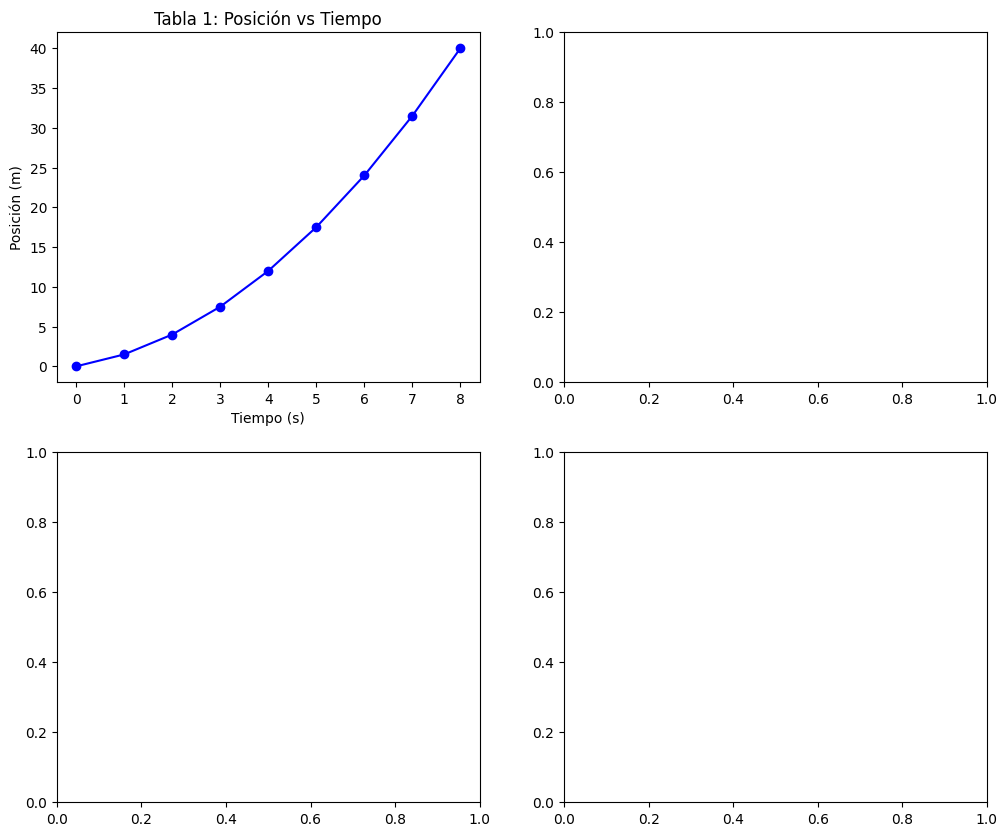

Recreate this plot in Python.
import numpy as np
import matplotlib.pyplot as plt

# Configurar matplotlib para mostrar gráficos
plt.style.use('default')

print("EJERCICIOS DE DIFERENCIAS FINITAS")
print("=" * 50)

# EJERCICIO 1: f(x) = sin(x) en x = [0, 0.1, 0.2, 0.3, 0.4, 0.5] con h = 0.1
print("\n1. DERIVADA DE f(x) = sin(x)")
print("-" * 30)

def f1(x):
    return np.sin(x)

def f1_prime(x):
    return np.cos(x)  # Derivada exacta

# Diferencia finita central
def diferencia_central(f, x, h):
    return (f(x + h) - f(x - h)) / (2 * h)

x_vals = np.array([0.1, 0.2, 0.3, 0.4])  # Puntos donde podemos calcular (no los extremos)
h = 0.1

# Headers sin backslash
header_x = "x"
header_exacta = "f'(x) exacta"
header_aprox = "f'(x) aprox"
header_error = "Error"

print(f"{header_x:<5} {header_exacta:<15} {header_aprox:<15} {header_error:<15}")
print("-" * 60)

for x in x_vals:
    exacta = f1_prime(x)
    aprox = diferencia_central(f1, x, h)
    error = abs(exacta - aprox)
    print(f"{x:<5.1f} {exacta:<15.6f} {aprox:<15.6f} {error:<15.8f}")

# EJERCICIO 2: f(x) = e^x en x = [0, 0.1, 0.2, 0.3, 0.4, 0.5] con h = 0.1
print("\n\n2. DERIVADA DE f(x) = e^x")
print("-" * 30)

def f2(x):
    return np.exp(x)

def f2_prime(x):
    return np.exp(x)  # Derivada exacta

print(f"{header_x:<5} {header_exacta:<15} {header_aprox:<15} {header_error:<15}")
print("-" * 60)

for x in x_vals:
    exacta = f2_prime(x)
    aprox = diferencia_central(f2, x, h)
    error = abs(exacta - aprox)
    print(f"{x:<5.1f} {exacta:<15.6f} {aprox:<15.6f} {error:<15.8f}")

# EJERCICIO 3: f(x) = x³ - x en x = 1 con h = 0.1
print("\n\n3. DERIVADA DE f(x) = x³ - x EN x = 1")
print("-" * 40)

def f3(x):
    return x**3 - x

def f3_prime(x):
    return 3*x**2 - 1

def f3_double_prime(x):
    return 6*x

x = 1
h = 0.1

# Primera derivada
exacta_1 = f3_prime(x)
aprox_1 = diferencia_central(f3, x, h)

# Segunda derivada usando diferencias centrales
def segunda_derivada_central(f, x, h):
    return (f(x + h) - 2*f(x) + f(x - h)) / (h**2)

exacta_2 = f3_double_prime(x)
aprox_2 = segunda_derivada_central(f3, x, h)

print(f"a) Primera derivada exacta: {exacta_1:.6f}")
print(f"   Primera derivada aproximada: {aprox_1:.6f}")
print(f"   Error primera derivada: {abs(exacta_1 - aprox_1):.8f}")
print()
print(f"b) Error absoluto primera derivada: {abs(exacta_1 - aprox_1):.8f}")
print()
print(f"c) Segunda derivada exacta: {exacta_2:.6f}")
print(f"   Segunda derivada aproximada: {aprox_2:.6f}")
print(f"   Error segunda derivada: {abs(exacta_2 - aprox_2):.8f}")

# EJERCICIO 4: f(x) = e^x * sin(x)
print("\n\n4. DERIVADAS DE f(x) = e^x * sin(x)")
print("-" * 35)

def f4(x):
    return np.exp(x) * np.sin(x)

def f4_prime(x):
    return np.exp(x) * (np.sin(x) + np.cos(x))

def f4_double_prime(x):
    return 2 * np.exp(x) * np.cos(x)

x = 1
h = 0.01

# a) Primera derivada con h = 0.01
exacta_1 = f4_prime(x)
aprox_1 = diferencia_central(f4, x, h)
error_abs = abs(exacta_1 - aprox_1)

print(f"a) h = 0.01:")
print(f"   f'(1) exacta: {exacta_1:.8f}")
print(f"   f'(1) aproximada: {aprox_1:.8f}")
print(f"   Error absoluto: {error_abs:.10f}")

# b) Error absoluto ya calculado arriba
print(f"b) Error absoluto: {error_abs:.10f}")

# c) Segunda derivada
exacta_2 = f4_double_prime(x)
aprox_2 = segunda_derivada_central(f4, x, h)
error_2 = abs(exacta_2 - aprox_2)

print(f"c) f''(1) exacta: {exacta_2:.8f}")
print(f"   f''(1) aproximada: {aprox_2:.8f}")
print(f"   Error: {error_2:.10f}")

# EJERCICIO 5: Comparar aproximaciones hacia adelante, atrás y centrales para f(x) = e^(-2x) - x
print("\n\n5. COMPARACIÓN DE APROXIMACIONES PARA f(x) = e^(-2x) - x")
print("-" * 55)

def f5(x):
    return np.exp(-2*x) - x

def f5_prime(x):
    return -2 * np.exp(-2*x) - 1

def f5_double_prime(x):
    return 4 * np.exp(-2*x)

def diferencia_adelante(f, x, h):
    return (f(x + h) - f(x)) / h

def diferencia_atras(f, x, h):
    return (f(x) - f(x - h)) / h

x = 2
h = 0.1

exacta_1 = f5_prime(x)
exacta_2 = f5_double_prime(x)

adelante = diferencia_adelante(f5, x, h)
atras = diferencia_atras(f5, x, h)
central = diferencia_central(f5, x, h)

print(f"Derivada exacta: {exacta_1:.8f}")
print(f"Diferencia hacia adelante: {adelante:.8f}, Error: {abs(exacta_1 - adelante):.8f}")
print(f"Diferencia hacia atrás: {atras:.8f}, Error: {abs(exacta_1 - atras):.8f}")
print(f"Diferencia central: {central:.8f}, Error: {abs(exacta_1 - central):.8f}")

print(f"\nSegunda derivada exacta: {exacta_2:.8f}")
aprox_2_central = segunda_derivada_central(f5, x, h)
print(f"Segunda derivada (centrales): {aprox_2_central:.8f}, Error: {abs(exacta_2 - aprox_2_central):.8f}")

# EJERCICIO 6: Análisis de movimiento con tabla de valores
print("\n\n6. ANÁLISIS DE MOVIMIENTO - TABLA 1")
print("-" * 40)

# Datos de la primera tabla
t1 = np.array([0, 1, 2, 3, 4, 5, 6, 7, 8])
x1 = np.array([0, 1.5, 4, 7.5, 12, 17.5, 24, 31.5, 40])

# Calcular velocidad usando diferencias centrales
v1 = np.zeros_like(t1, dtype=float)
a1 = np.zeros_like(t1, dtype=float)

# Velocidades (diferencias centrales para puntos interiores)
for i in range(1, len(t1)-1):
    dt = t1[i+1] - t1[i-1]
    dx = x1[i+1] - x1[i-1]
    v1[i] = dx / dt

# Velocidades en los extremos (diferencias hacia adelante/atrás)
v1[0] = (x1[1] - x1[0]) / (t1[1] - t1[0])
v1[-1] = (x1[-1] - x1[-2]) / (t1[-1] - t1[-2])

# Aceleraciones
for i in range(1, len(t1)-1):
    dt = t1[i+1] - t1[i-1]
    dv = v1[i+1] - v1[i-1]
    a1[i] = dv / dt

# Aceleraciones en los extremos
a1[0] = (v1[1] - v1[0]) / (t1[1] - t1[0])
a1[-1] = (v1[-1] - v1[-2]) / (t1[-1] - t1[-2])

# Headers para tabla de movimiento
t_header = "t(seg)"
x_header = "x(m)"
v_header = "v(m/s)"
a_header = "a(m/s²)"

print(f"{t_header:<8} {x_header:<8} {v_header:<10} {a_header:<10}")
print("-" * 40)
for i in range(len(t1)):
    print(f"{t1[i]:<8} {x1[i]:<8} {v1[i]:<10.2f} {a1[i]:<10.2f}")

# EJERCICIO 7: Análisis de movimiento - Tabla 2
print("\n\n7. ANÁLISIS DE MOVIMIENTO - TABLA 2")
print("-" * 40)

# Datos de la segunda tabla
t2 = np.array([0, 2, 4.2, 6, 8, 10, 12, 14, 16])
x2 = np.array([0, 0.7, 1.8, 3.4, 5.1, 6.3, 7.3, 8.0, 8.4])

# Calcular velocidad y aceleración
v2 = np.zeros_like(t2, dtype=float)
a2 = np.zeros_like(t2, dtype=float)

# Velocidades usando diferencias centrales adaptadas para espaciado irregular
for i in range(1, len(t2)-1):
    # Para espaciado irregular, usamos la fórmula de diferencias centrales
    h1 = t2[i] - t2[i-1]
    h2 = t2[i+1] - t2[i]
    v2[i] = (x2[i+1] - x2[i-1]) / (h1 + h2)

# Velocidades en los extremos
v2[0] = (x2[1] - x2[0]) / (t2[1] - t2[0])
v2[-1] = (x2[-1] - x2[-2]) / (t2[-1] - t2[-2])

# Aceleraciones
for i in range(1, len(t2)-1):
    h1 = t2[i] - t2[i-1]
    h2 = t2[i+1] - t2[i]
    a2[i] = (v2[i+1] - v2[i-1]) / (h1 + h2)

a2[0] = (v2[1] - v2[0]) / (t2[1] - t2[0])
a2[-1] = (v2[-1] - v2[-2]) / (t2[-1] - t2[-2])

print(f"{t_header:<8} {x_header:<8} {v_header:<10} {a_header:<10}")
print("-" * 40)
for i in range(len(t2)):
    print(f"{t2[i]:<8} {x2[i]:<8} {v2[i]:<10.3f} {a2[i]:<10.3f}")

# Análisis del comportamiento
print("\n\nANÁLISIS DEL COMPORTAMIENTO:")
print("-" * 30)

print("\nTabla 1:")
print(f"- Velocidad promedio: {np.mean(v1[v1>0]):.2f} m/s")
print(f"- Aceleración promedio: {np.mean(a1[np.abs(a1)<10]):.2f} m/s²")
if np.std(a1[np.abs(a1)<10]) < 0.1:
    print("- Movimiento: Uniformemente acelerado (aceleración aproximadamente constante)")
else:
    print("- Movimiento: Aceleración variable")

print("\nTabla 2:")
print(f"- Velocidad promedio: {np.mean(v2[v2>0]):.3f} m/s")
print(f"- Aceleración promedio: {np.mean(a2[np.abs(a2)<10]):.3f} m/s²")
if np.mean(v2[4:]) < np.mean(v2[:4]):
    print("- Movimiento: Desacelerando (velocidad disminuye con el tiempo)")
else:
    print("- Movimiento: Acelerando")

# Crear gráficos
fig, ((ax1, ax2), (ax3, ax4)) = plt.subplots(2, 2, figsize=(12, 10))

# Gráfico 1: Posición vs Tiempo - Tabla 1
ax1.plot(t1, x1, 'bo-', label='Posición')
ax1.set_xlabel('Tiempo (s)')
ax1.set_ylabel('Posición (m)')
ax1.set_title('Tabla 1: Posición vs Tiempo')
ax1.grid